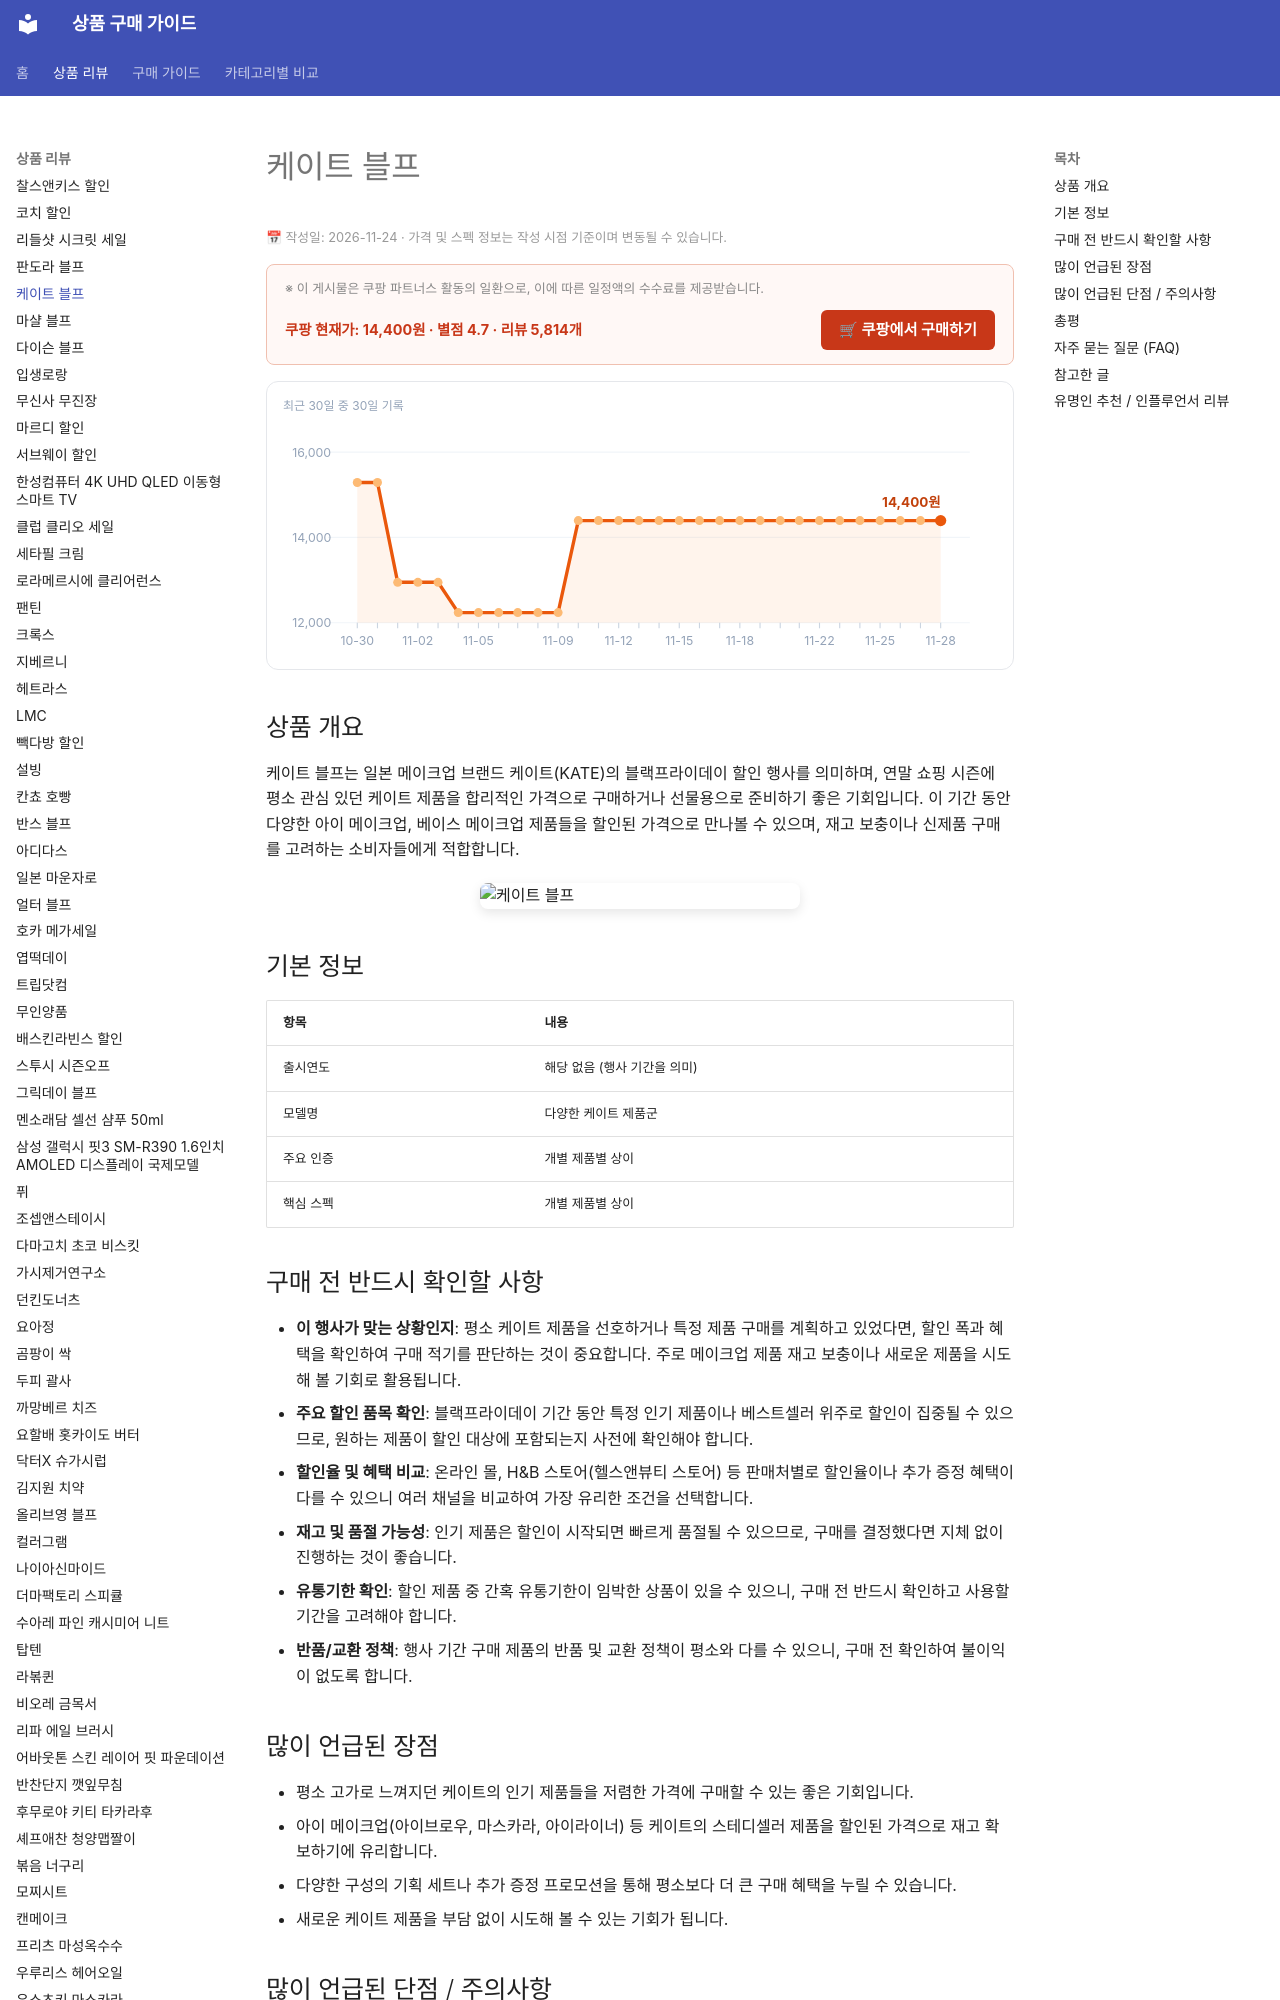

repository: buysense/product-research-wiki · page: products/kate-blackfriday-deals/index.html · generator: mkdocs

---
image: https://thumbnail.coupangcdn.com/thumbnails/remote/640x640ex/image/retail/images/8413422747191246-4a595c96-aa33-4ebc-a93c-eaaa14eb1151.jpg
title: 케이트 블프 구매 가이드
date: 2026-11-24
description: 케이트 블프 기간 동안 인기 제품을 합리적으로 구매하는 방법을 안내하는 가이드입니다. 주요 할인 품목과 구매 팁을 확인하세요.
contentUpdated: 2026-11-24
---
<!-- bs:jsonld -->
<script type="application/ld+json">
{
  "@context": "https://schema.org",
  "@type": "Product",
  "name": "케이트 블프",
  "image": [
    "https://thumbnail.coupangcdn.com/thumbnails/remote/640x640ex/image/retail/images/8413422747191246-4a595c96-aa33-4ebc-a93c-eaaa14eb1151.jpg",
    "https://thumbnail.coupangcdn.com/thumbnails/remote/640x640ex/image/retail/images/1405940761568661-03fe72b0-9355-4c27-90e8-c1bf2306a231.jpg"
  ],
  "offers": {
    "@type": "Offer",
    "priceCurrency": "KRW",
    "price": "14400",
    "url": "https://link.coupang.com/a/iWsaiFCnOm",
    "availability": "https://schema.org/InStock",
    "priceValidUntil": "2026-12-05"
  },
  "aggregateRating": {
    "@type": "AggregateRating",
    "ratingValue": 4.7,
    "reviewCount": 5814,
    "bestRating": 5,
    "worst
